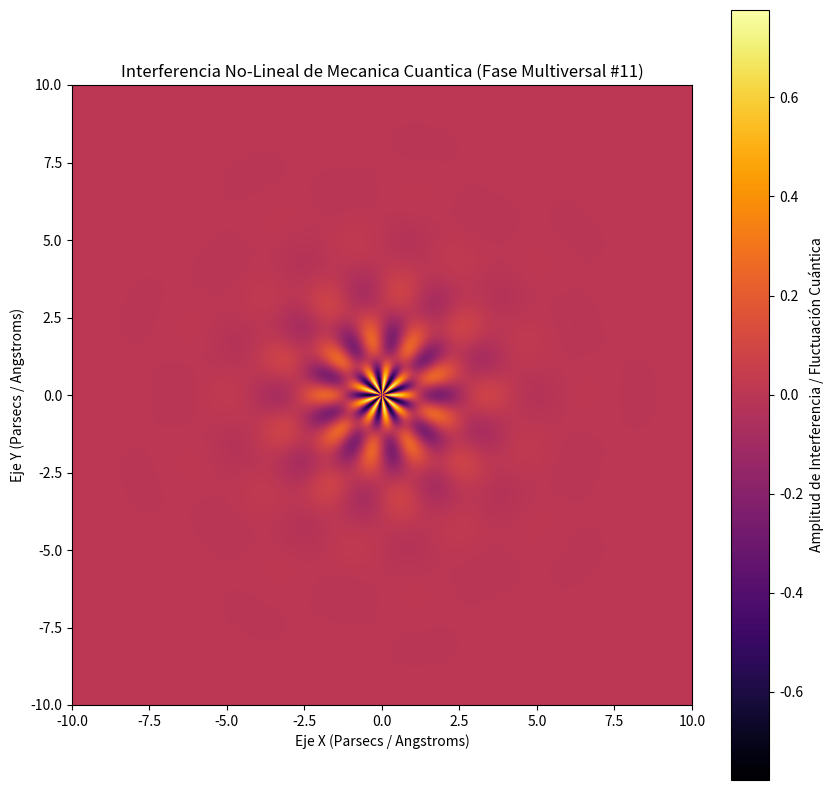

Write Python code to recreate this figure.
%matplotlib inline
# Simulación Multiversal: Mecanica Cuantica - Variante 11
import numpy as np
import matplotlib.pyplot as plt

# Parámetros Físicos No-Lineales
omega_1 = 1.978
omega_2 = 8.976
lambda_decay = 0.744
phase_shift = 0.72

x = np.linspace(-10, 10, 800)
y = np.linspace(-10, 10, 800)
X, Y = np.meshgrid(x, y)

# Dinámica de Fluidos / Campos Tensor-Escalares (Fase Multiversal)
R = np.sqrt(X**2 + Y**2) + 1e-5
Z = (np.sin(omega_1 * R + phase_shift) * np.cos(omega_2 * np.arctan2(Y, X))) * np.exp(-lambda_decay * R)

plt.figure(figsize=(10, 10))
plt.imshow(Z, cmap='inferno', extent=[-10, 10, -10, 10], origin='lower')
plt.colorbar(label='Amplitud de Interferencia / Fluctuación Cuántica')
plt.title(r'Interferencia No-Lineal de Mecanica Cuantica (Fase Multiversal #11)')
plt.xlabel('Eje X (Parsecs / Angstroms)')
plt.ylabel('Eje Y (Parsecs / Angstroms)')
plt.show()
